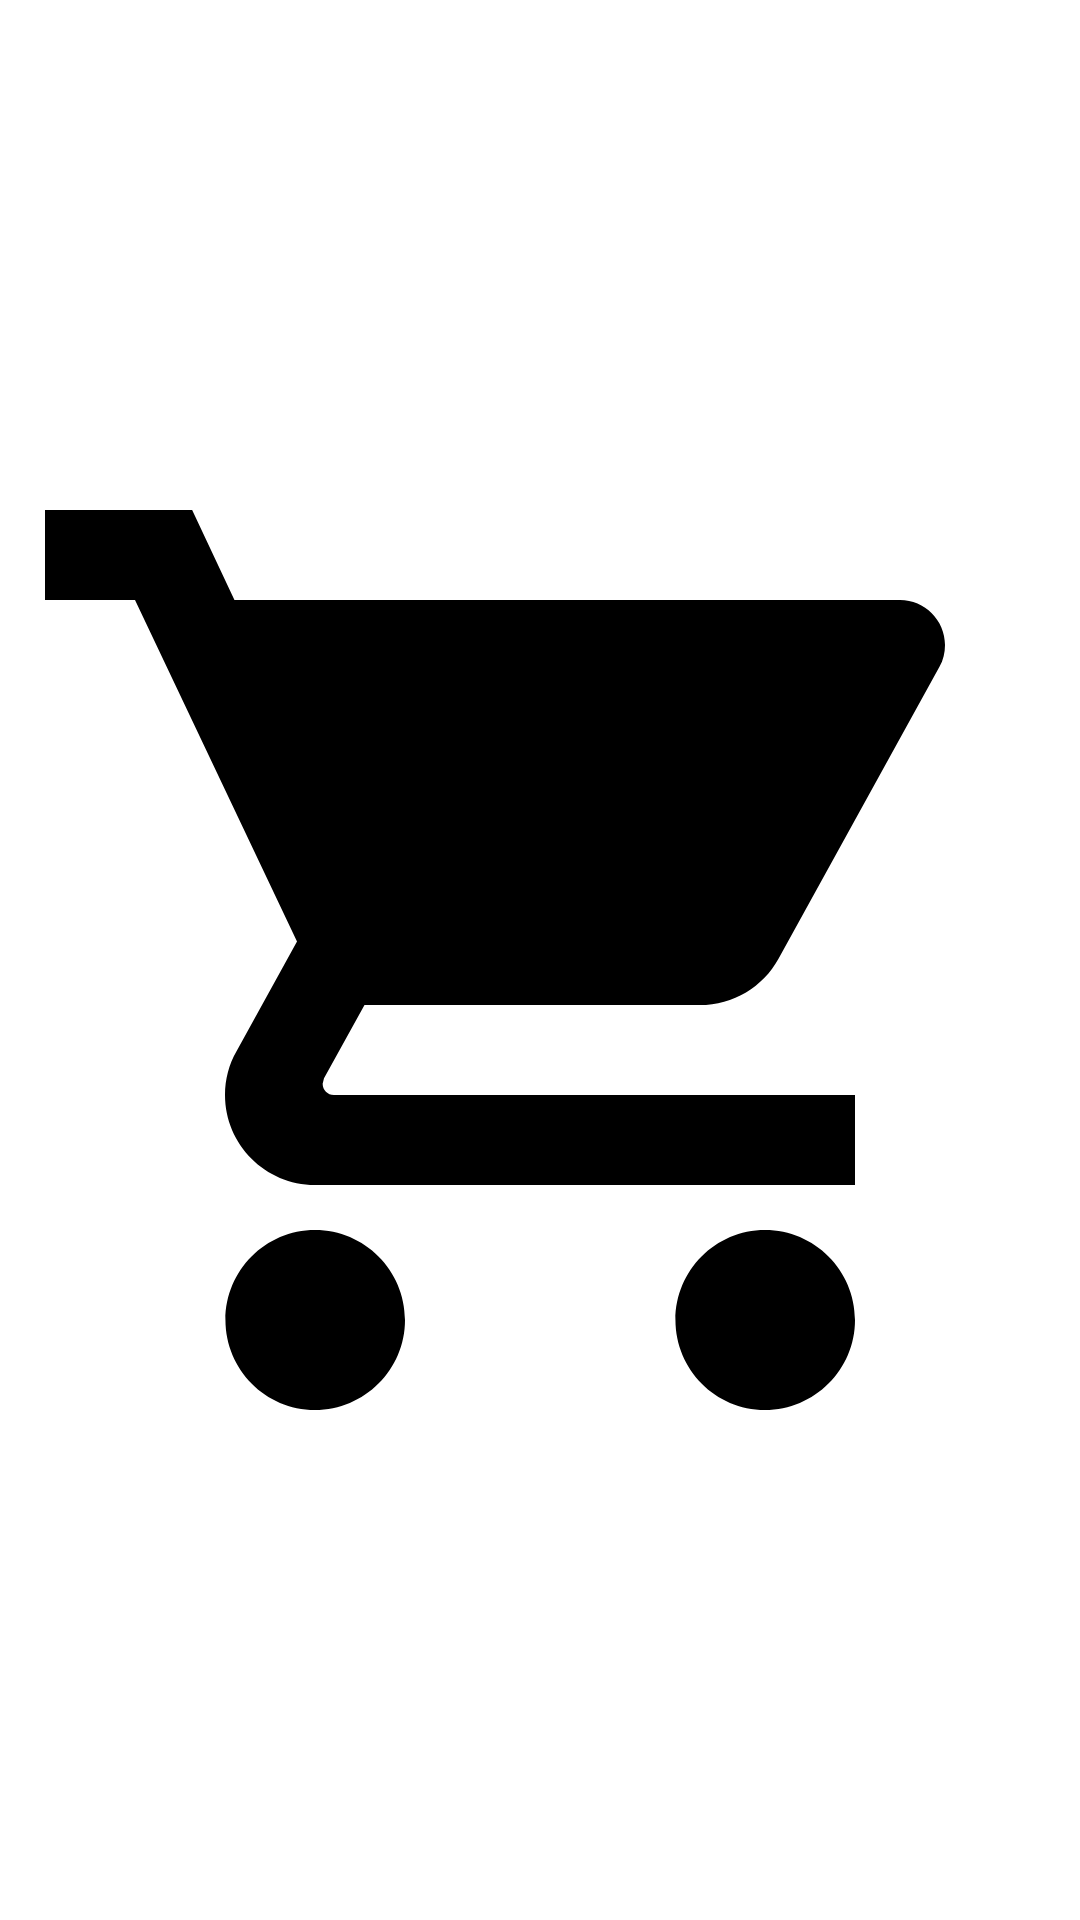

The Android layout XML behind this screen, and the referenced resources:
<!-- AndroidManifest.xml: application theme AppTheme -->
<!-- res/layout/badge_icon_layout.xml -->
<?xml version="1.0" encoding="utf-8"?>
<FrameLayout xmlns:android="http://schemas.android.com/apk/res/android"
    android:layout_width="32dp"
    android:layout_height="32dp"
    android:layout_margin="4dp">

    <ImageView
        android:layout_width="match_parent"
        android:layout_height="match_parent"
        android:src="@drawable/ic_shopping_cart" />

    <TextView
        android:id="@+id/count"
        android:layout_width="16dp"
        android:layout_height="16dp"
        android:layout_gravity="top|end"
        android:background="@drawable/rounded_corner"
        android:gravity="center"
        android:text="0"
        android:textColor="@color/white"
        android:textSize="10sp"
        android:textStyle="bold" />
</FrameLayout>
<!-- resources referenced by this layout -->
<resources>
  <color name="white">#FFFFFF</color>
  <!-- drawable ic_shopping_cart (drawable) -->
  <vector xmlns:android="http://schemas.android.com/apk/res/android"
      android:width="24dp"
      android:height="24dp"
      android:viewportWidth="24"
      android:viewportHeight="24">
      <path
          android:fillColor="#FF000000"
          android:pathData="M7,18c-1.1,0 -1.99,0.9 -1.99,2S5.9,22 7,22s2,-0.9 2,-2 -0.9,-2 -2,-2zM1,2v2h2l3.6,7.59 -1.35,2.45c-0.16,0.28 -0.25,0.61 -0.25,0.96 0,1.1 0.9,2 2,2h12v-2L7.42,15c-0.14,0 -0.25,-0.11 -0.25,-0.25l0.03,-0.12 0.9,-1.63h7.45c0.75,0 1.41,-0.41 1.75,-1.03l3.58,-6.49c0.08,-0.14 0.12,-0.31 0.12,-0.48 0,-0.55 -0.45,-1 -1,-1L5.21,4l-0.94,-2L1,2zM17,18c-1.1,0 -1.99,0.9 -1.99,2s0.89,2 1.99,2 2,-0.9 2,-2 -0.9,-2 -2,-2z" />
  </vector>
  <style name="AppTheme" parent="Theme.AppCompat.Light.NoActionBar">
          <item name="colorPrimary">@color/colorPrimary</item>
          <item name="colorPrimaryDark">@color/colorPrimaryDark</item>
          <item name="colorAccent">@color/colorAccent</item>
      </style>
  <color name="colorPrimary">#C8102E</color>
  <color name="colorPrimaryDark">#000000</color>
  <color name="colorAccent">#FAD23C</color>
</resources>
